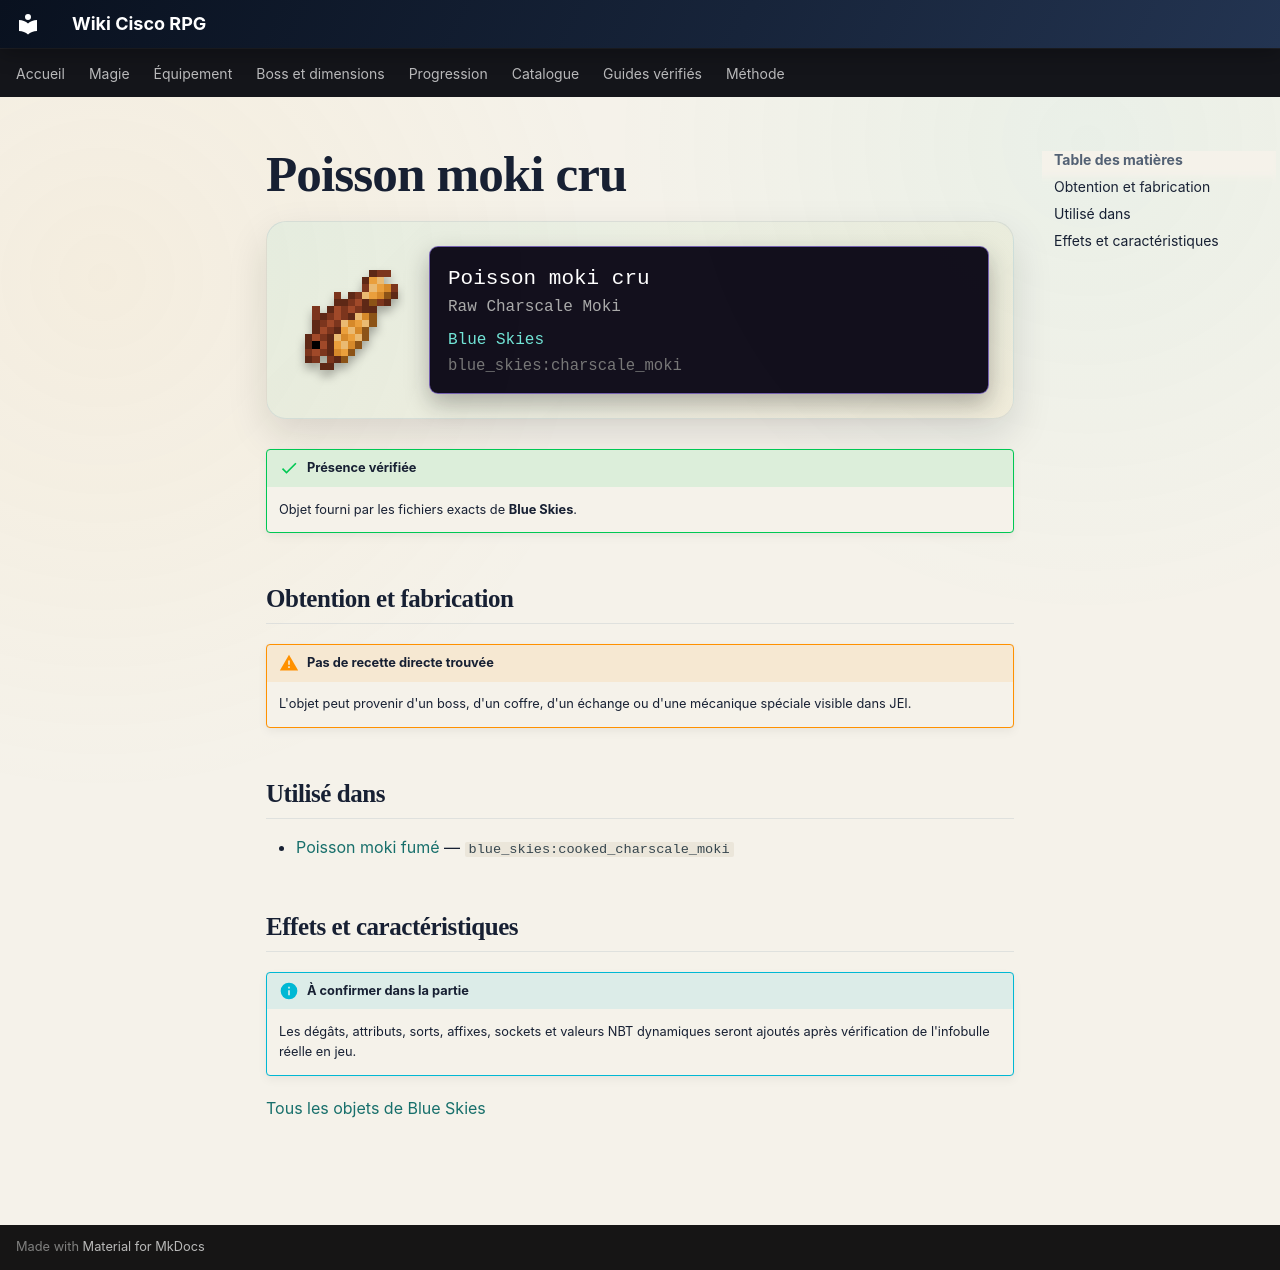

repository: Kloups-Dev/wiki-cisco-rpg · page: catalogue/objets/blue_skies/charscale_moki/index.html · generator: mkdocs

# Poisson moki cru

<div class="mc-item-showcase">
<img class="mc-item-icon" src="../../../../assets/generated/items/blue_skies/charscale_moki.png" alt="Poisson moki cru">
<div class="mc-tooltip-card">
<div class="mc-tooltip-card__name">Poisson moki cru</div>
<div class="mc-tooltip-card__alias">Raw Charscale Moki</div>
<div class="mc-tooltip-card__mod">Blue Skies</div>
<div class="mc-tooltip-card__id">blue_skies:charscale_moki</div>
</div>
</div>

!!! success "Présence vérifiée"
    Objet fourni par les fichiers exacts de **Blue Skies**.

## Obtention et fabrication

!!! warning "Pas de recette directe trouvée"
    L'objet peut provenir d'un boss, d'un coffre, d'un échange ou d'une mécanique spéciale visible dans JEI.

## Utilisé dans

- [Poisson moki fumé](../../../catalogue/objets/blue_skies/cooked_charscale_moki.md) — <code>blue_skies:cooked_charscale_moki</code>

## Effets et caractéristiques

!!! info "À confirmer dans la partie"
    Les dégâts, attributs, sorts, affixes, sockets et valeurs NBT dynamiques seront ajoutés après vérification de l'infobulle réelle en jeu.

[Tous les objets de Blue Skies](../../../contenu/blue-skies.md)
